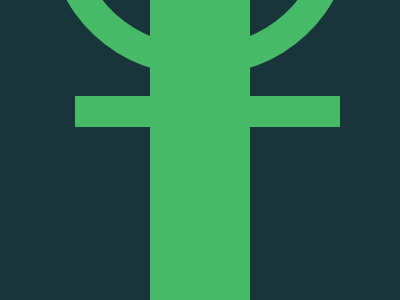

Here is a drawing made with CSS. Write the source that renders it.

<p id='a'><p id='b'><p id='c'><style>*{background:#183539;margin:0;position:absolute}#a{top:-204;left:50;border-radius:50%;border:30px solid #46BA67;width: 240px;height: 220px}#b{left:150;width: 100px;height: 300px;background: #46BA67}#c{top:96;left:75;width: 265px;height: 30.7px;background: #46BA67}</style>